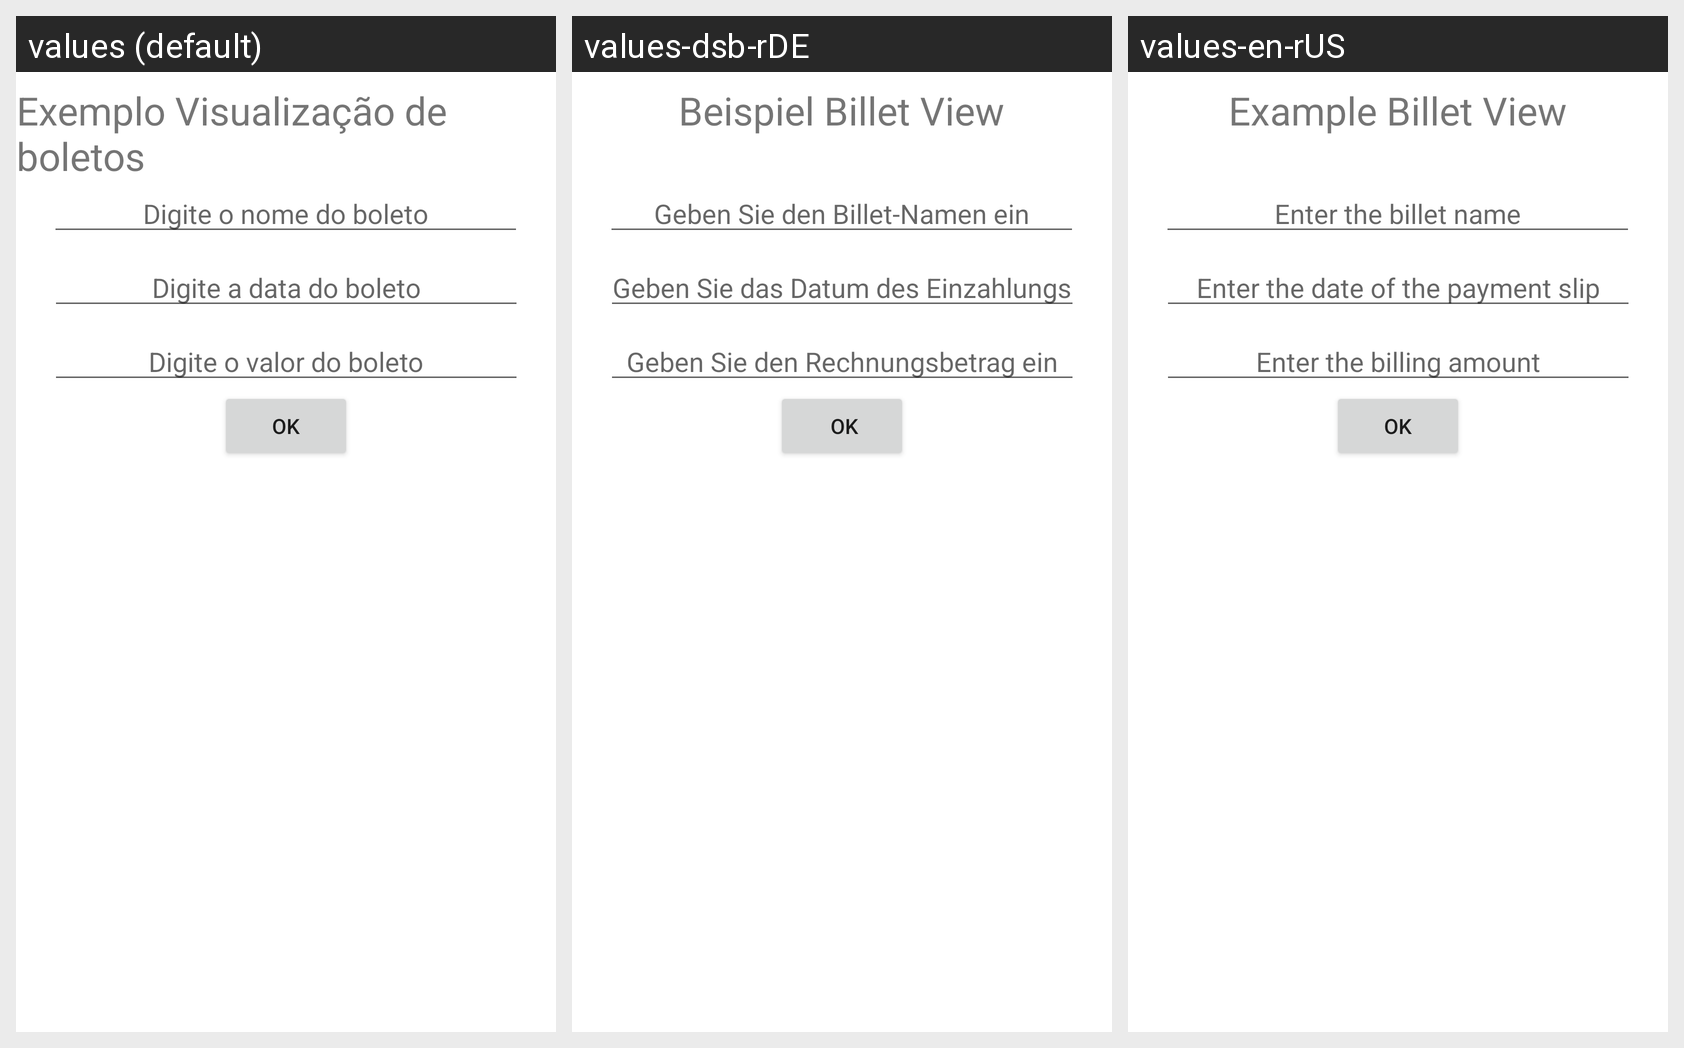

The Android screen above is rendered under several locales of the same app. Produce the string resources it draws, with the default and per-locale values.
Android screen res/layout/activity_boleto.xml rendered under 3 locales, left to right: values (default), values-dsb-rDE, values-en-rUS. Device: Nexus 5 (rendered at 1080×1920; each locale shown at half size, 540×960, under a caption strip naming it); theme Theme.HelloWorldProject.
Other locales in the repository, not shown: values-es-rAR, values-ko, values-ru-rRU.
Strings drawn on this screen, with the default value and each locale's value (text and hints the layout hard-codes, and strings that could not be matched under every locale, appear in the picture but are not listed):

digite_o_nome_do_boleto
  values: Digite o nome do boleto
  values-dsb-rDE: Geben Sie den Billet-Namen ein
  values-en-rUS: Enter the billet name

digite_a_data_do_boleto
  values: Digite a data do boleto
  values-dsb-rDE: Geben Sie das Datum des Einzahlungsscheins ein
  values-en-rUS: Enter the date of the payment slip

digite_o_valor_do_boleto
  values: Digite o valor do boleto
  values-dsb-rDE: Geben Sie den Rechnungsbetrag ein
  values-en-rUS: Enter the billing amount

ok
  values: OK
  values-dsb-rDE:  OK
  values-en-rUS: Ok

exemplo_visualiza_o_de_boletos
  values: Exemplo Visualização de boletos
  values-dsb-rDE: Beispiel Billet View
  values-en-rUS: Example Billet View
